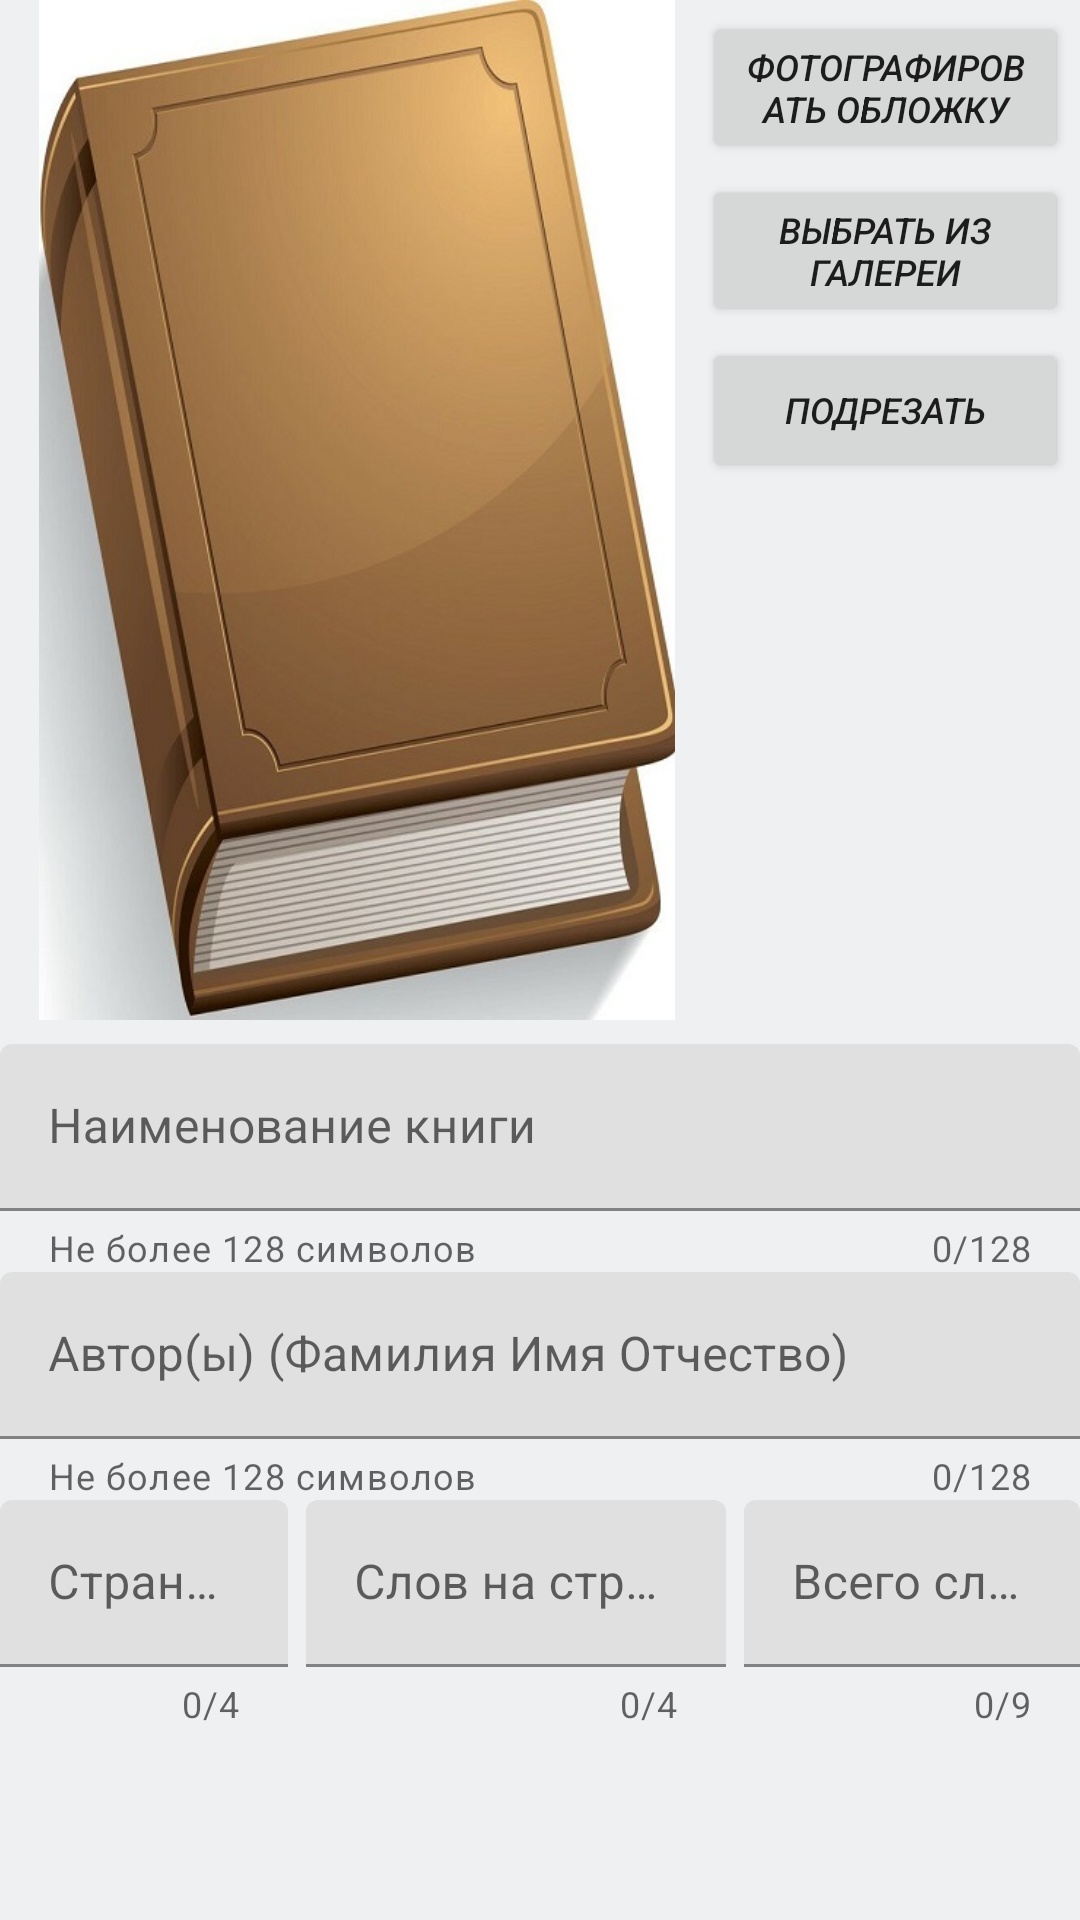

The Android layout XML behind this screen, and the referenced resources:
<!-- AndroidManifest.xml: application theme Theme.MyReadersDiary -->
<!-- res/layout/create_new_book_fragment.xml -->
<?xml version="1.0" encoding="utf-8"?>
<androidx.constraintlayout.widget.ConstraintLayout xmlns:android="http://schemas.android.com/apk/res/android"
    xmlns:app="http://schemas.android.com/apk/res-auto"
    xmlns:tools="http://schemas.android.com/tools"
    android:layout_width="match_parent"
    android:layout_height="match_parent"
    tools:context=".ui.books.createbook.CreateNewBookFragment">

    <ImageView
        android:id="@+id/iv_new_book_cover"
        android:layout_width="222dp"
        android:layout_height="340dp"
        android:layout_margin="8dp"
        android:contentDescription="@string/iv_new_book_cover_contentDescription_text"
        android:src="@drawable/book_plug"
        app:layout_constraintStart_toStartOf="parent"
        tools:ignore="MissingConstraints"
        tools:layout_editor_absoluteY="8dp" />

    <Button
        android:id="@+id/btn_start_camera"
        android:layout_width="0dp"
        android:layout_height="wrap_content"
        android:layout_margin="4dp"
        android:text="@string/btn_start_camera_text"
        android:textSize="12sp"
        android:textStyle="italic"
        app:layout_constraintEnd_toEndOf="parent"
        app:layout_constraintStart_toEndOf="@+id/iv_new_book_cover"
        app:layout_constraintTop_toTopOf="@+id/iv_new_book_cover" />

    <Button
        android:id="@+id/btn_start_media"
        android:layout_width="0dp"
        android:layout_height="wrap_content"
        android:layout_margin="4dp"
        android:text="@string/btn_start_media_text"
        android:textSize="12sp"
        android:textStyle="italic"
        app:layout_constraintEnd_toEndOf="parent"
        app:layout_constraintStart_toEndOf="@+id/iv_new_book_cover"
        app:layout_constraintTop_toBottomOf="@id/btn_start_camera" />

    <Button
        android:id="@+id/btn_crop_image"
        android:layout_width="0dp"
        android:layout_height="wrap_content"
        android:layout_margin="4dp"
        android:text="@string/btn_crop_image_text"
        android:textSize="12sp"
        android:textStyle="italic"
        app:layout_constraintEnd_toEndOf="parent"
        app:layout_constraintStart_toEndOf="@+id/iv_new_book_cover"
        app:layout_constraintTop_toBottomOf="@id/btn_start_media" />

    <com.google.android.material.textfield.TextInputLayout
        android:id="@+id/til_new_book_title"
        android:layout_width="match_parent"
        android:layout_height="wrap_content"
        android:hint="@string/til_new_book_title_hint"
        app:counterEnabled="true"
        app:counterMaxLength="128"
        app:endIconMode="clear_text"
        app:endIconTint="@color/black"
        app:errorEnabled="true"
        app:helperText="Не более 128 символов"
        app:helperTextEnabled="true"
        app:layout_constraintEnd_toEndOf="parent"
        app:layout_constraintStart_toStartOf="parent"
        app:layout_constraintTop_toBottomOf="@+id/iv_new_book_cover">

        <com.google.android.material.textfield.TextInputEditText
            android:id="@+id/new_book_title"
            android:layout_width="match_parent"
            android:layout_height="wrap_content"
            android:layout_marginTop="8dp"
            android:inputType="textShortMessage" />

    </com.google.android.material.textfield.TextInputLayout>


    <com.google.android.material.textfield.TextInputLayout
        android:id="@+id/til_new_book_author"
        android:layout_width="match_parent"
        android:layout_height="wrap_content"
        android:hint="@string/til_new_book_author_hint"
        app:counterEnabled="true"
        app:counterMaxLength="128"
        app:endIconMode="clear_text"
        app:endIconTint="@color/black"
        app:errorEnabled="true"
        app:helperText="Не более 128 символов"
        app:helperTextEnabled="true"
        app:layout_constraintEnd_toEndOf="parent"
        app:layout_constraintStart_toStartOf="parent"
        app:layout_constraintTop_toBottomOf="@+id/til_new_book_title">

        <com.google.android.material.textfield.TextInputEditText
            android:id="@+id/new_book_author"
            android:layout_width="match_parent"
            android:layout_height="wrap_content"
            android:imeActionId="@+id/til_new_book_number_of_pages"
            android:inputType="textShortMessage"
            tools:ignore="InvalidImeActionId" />

    </com.google.android.material.textfield.TextInputLayout>

    <com.google.android.material.textfield.TextInputLayout
        android:id="@+id/til_new_book_number_of_pages"
        android:layout_width="96dp"
        android:layout_height="wrap_content"
        android:hint="@string/til_new_book_number_of_pages_hint"
        app:counterEnabled="true"
        app:counterMaxLength="4"
        app:errorEnabled="true"
        app:helperTextEnabled="true"
        app:layout_constraintStart_toStartOf="parent"
        app:layout_constraintTop_toBottomOf="@+id/til_new_book_author"
        tools:ignore="MissingConstraints">

        <com.google.android.material.textfield.TextInputEditText
            android:id="@+id/new_book_number_of_pages"
            android:layout_width="match_parent"
            android:layout_height="wrap_content"
            android:imeOptions="actionNext"
            android:inputType="number"
            tools:ignore="InvalidImeActionId" />

    </com.google.android.material.textfield.TextInputLayout>

    <com.google.android.material.textfield.TextInputLayout
        android:id="@+id/til_new_book_number_of_words_per_page"
        android:layout_width="140dp"
        android:layout_height="wrap_content"
        android:hint="@string/til_new_book_number_of_words_per_page_hint"
        app:counterEnabled="true"
        app:counterMaxLength="4"
        app:errorEnabled="true"
        app:helperTextEnabled="true"
        app:layout_constraintEnd_toStartOf="@+id/til_new_book_total_words"
        app:layout_constraintStart_toEndOf="@+id/til_new_book_number_of_pages"
        app:layout_constraintTop_toBottomOf="@+id/til_new_book_author"
        tools:ignore="MissingConstraints">

        <com.google.android.material.textfield.TextInputEditText
            android:id="@+id/new_book_number_of_words_per_page"
            android:layout_width="match_parent"
            android:layout_height="wrap_content"
            android:imeOptions="actionNext"
            android:inputType="number" />

    </com.google.android.material.textfield.TextInputLayout>


    <com.google.android.material.textfield.TextInputLayout
        android:id="@+id/til_new_book_total_words"
        android:layout_width="112dp"
        android:layout_height="wrap_content"
        android:hint="@string/til_new_book_total_words_hint"
        app:counterEnabled="true"
        app:counterMaxLength="9"
        app:errorEnabled="true"
        app:helperTextEnabled="true"
        app:layout_constraintEnd_toEndOf="parent"
        app:layout_constraintTop_toBottomOf="@+id/til_new_book_author"
        tools:ignore="MissingConstraints">

        <com.google.android.material.textfield.TextInputEditText
            android:id="@+id/new_book_total_words"
            android:layout_width="match_parent"
            android:layout_height="wrap_content"
            android:inputType="number" />

    </com.google.android.material.textfield.TextInputLayout>
</androidx.constraintlayout.widget.ConstraintLayout>
<!-- resources referenced by this layout -->
<resources>
  <color name="black">#FF000000</color>
  <!-- drawable book_plug: jpg bitmap (drawable, 65840 bytes) -->
  <string name="btn_crop_image_text">Подрезать</string>
  <string name="btn_start_camera_text">Фотографировать обложку</string>
  <string name="btn_start_media_text">Выбрать из галереи</string>
  <string name="iv_new_book_cover_contentDescription_text">Ихображение обложки книги</string>
  <string name="til_new_book_author_hint">Автор(ы) (Фамилия Имя Отчество)</string>
  <string name="til_new_book_number_of_pages_hint">Страниц</string>
  <string name="til_new_book_number_of_words_per_page_hint">Слов на странице</string>
  <string name="til_new_book_title_hint">Наименование книги</string>
  <string name="til_new_book_total_words_hint">Всего слов</string>
  <style name="Theme.MyReadersDiary" parent="Theme.MaterialComponents.Light.NoActionBar">
          
          <item name="colorPrimary">@color/color_primary</item>
          <item name="colorAccent">@color/color_accent</item>
          <item name="android:windowBackground">@color/window_background</item>
          <item name="colorPrimaryVariant">@color/purple_700</item>
          <item name="colorOnPrimary">@color/white</item>
          
          <item name="colorSecondary">@color/color_accent</item>
          <item name="colorSecondaryVariant">@color/teal_700</item>
          <item name="colorOnSecondary">@color/black</item>
          
          <item name="android:statusBarColor">#D3DBDF</item>
          
          <item name="bottomSheetDialogTheme">@style/AppBottomSheetDialogTheme</item>
      </style>
  <color name="color_primary">#344955</color>
  <color name="color_accent">#F8AA34</color>
  <color name="window_background">#EEF0F2</color>
  <color name="purple_700">#FF3700B3</color>
  <color name="white">#FFFFFFFF</color>
  <color name="teal_700">#FF018786</color>
  <style name="AppBottomSheetDialogTheme" parent="Theme.MaterialComponents.Light.BottomSheetDialog">
          <item name="bottomSheetStyle">@style/AppModalStyle</item>
      </style>
  <style name="AppModalStyle" parent="Widget.Design.BottomSheet.Modal">
          <item name="android:background">@drawable/rounded_dialog_shape</item>
      </style>
</resources>
